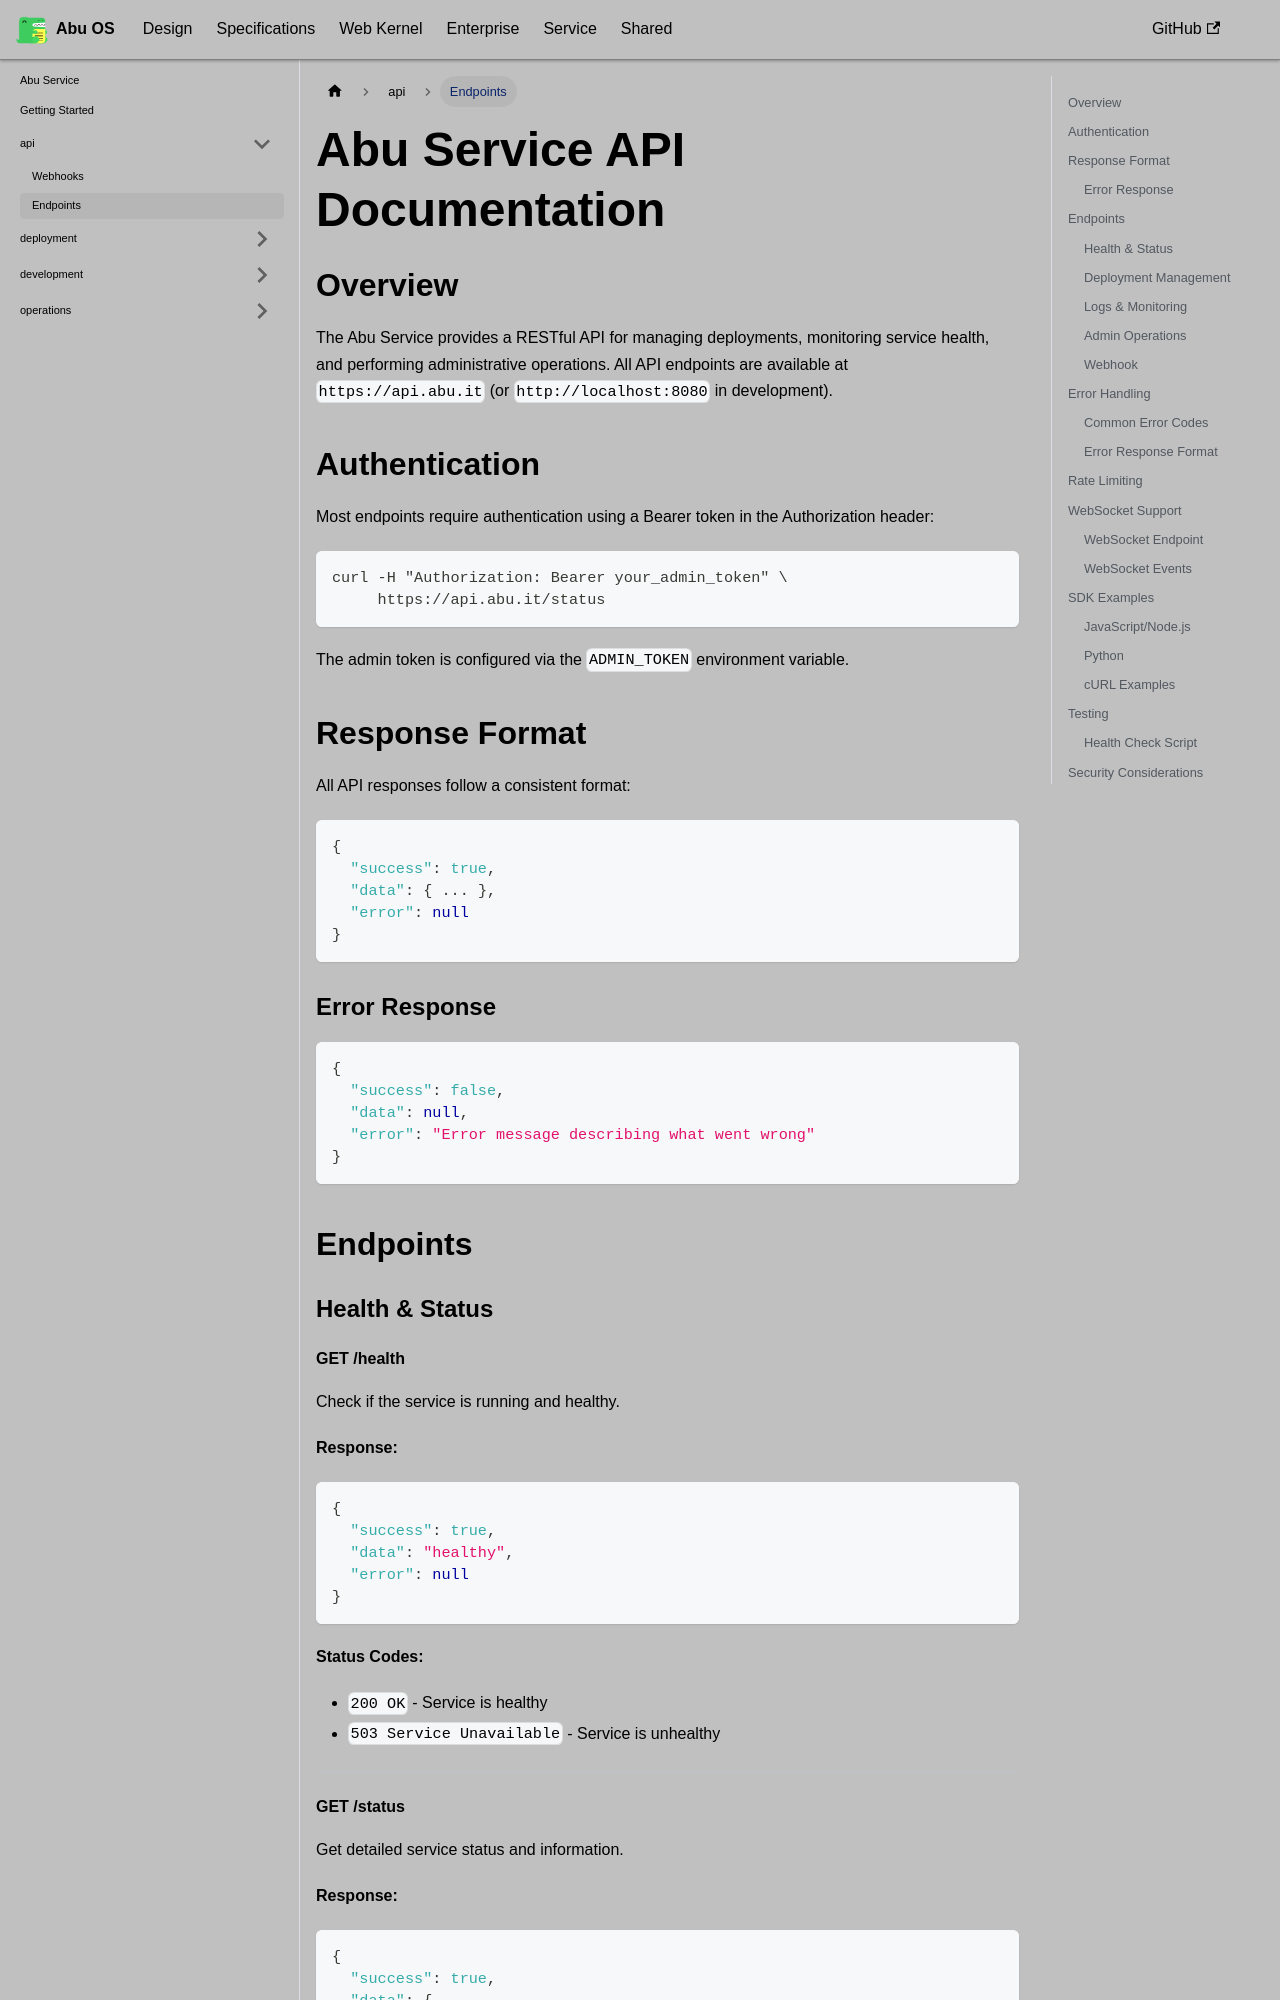

repository: OstrichDeveloper/Abu-98-Specification · page: docs/abu-service/api/endpoints/index.html · generator: docusaurus

---
id: endpoints
title: Endpoints
---

# Abu Service API Documentation

## Overview

The Abu Service provides a RESTful API for managing deployments, monitoring service health, and performing administrative operations. All API endpoints are available at `https://api.abu.it` (or `http://localhost:8080` in development).

## Authentication

Most endpoints require authentication using a Bearer token in the Authorization header:

```bash
curl -H "Authorization: Bearer your_admin_token" \
     https://api.abu.it/status
```

The admin token is configured via the `ADMIN_TOKEN` environment variable.

## Response Format

All API responses follow a consistent format:

```json
{
  "success": true,
  "data": { ... },
  "error": null
}
```

### Error Response

```json
{
  "success": false,
  "data": null,
  "error": "Error message describing what went wrong"
}
```

## Endpoints

### Health & Status

#### GET /health

Check if the service is running and healthy.

**Response:**
```json
{
  "success": true,
  "data": "healthy",
  "error": null
}
```

**Status Codes:**
- `200 OK` - Service is healthy
- `503 Service Unavailable` - Service is unhealthy

---

#### GET /status

Get detailed service status and information.

**Response:**
```json
{
  "success": true,
  "data": {
    "current_version": "1.0.0",
    "last_deployment": "2024-01-15T10:30:00Z",
    "health_status": "healthy",
    "uptime": "2d 5h 30m"
  },
  "error": null
}
```

**Status Codes:**
- `200 OK` - Status retrieved successfully

---
